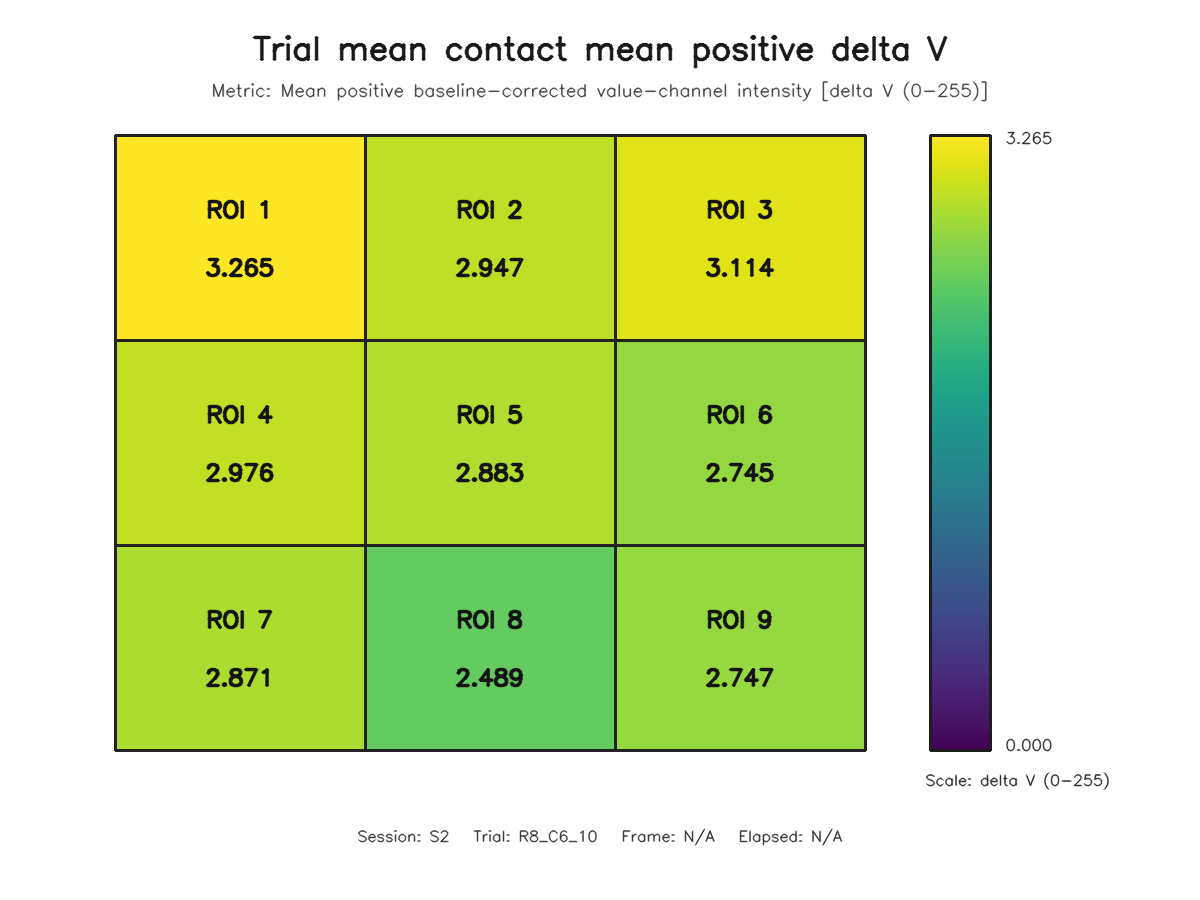

Data behind this chart, as committed beside it:
roi, row, column, value
1, 1, 1, 3.265
2, 1, 2, 2.947
3, 1, 3, 3.114
4, 2, 1, 2.976
5, 2, 2, 2.883
6, 2, 3, 2.745
7, 3, 1, 2.871
8, 3, 2, 2.489
9, 3, 3, 2.747
